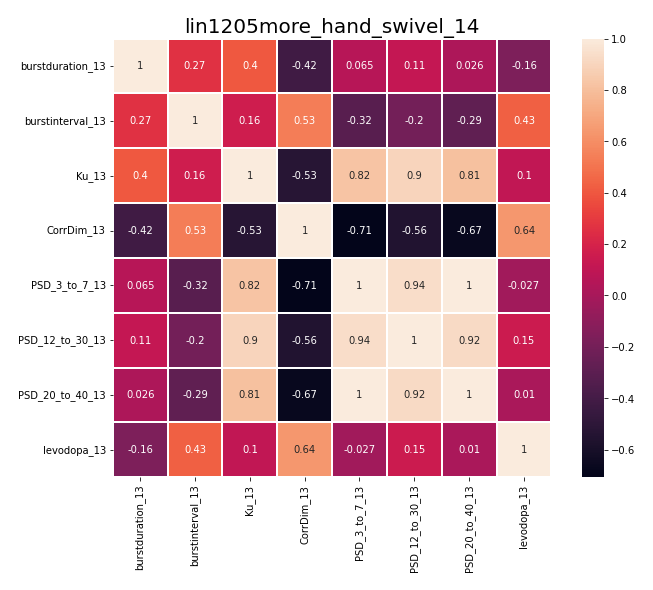

Source data for this figure (header and first rows):
, burstduration_13, burstinterval_13, Ku_13, CorrDim_13, PSD_3_to_7_13, PSD_12_to_30_13, PSD_20_to_40_13, levodopa_13
burstduration_13, 1.0, 0.2659, 0.4043, -0.4152, 0.06493, 0.1139, 0.02569, -0.1625
burstinterval_13, 0.2659, 1.0, 0.1634, 0.5331, -0.3166, -0.2025, -0.2866, 0.431
Ku_13, 0.4043, 0.1634, 1.0, -0.5298, 0.8238, 0.8972, 0.8126, 0.1013
CorrDim_13, -0.4152, 0.5331, -0.5298, 1.0, -0.7077, -0.555, -0.6707, 0.6361
PSD_3_to_7_13, 0.06493, -0.3166, 0.8238, -0.7077, 1.0, 0.9359, 0.9973, -0.02696
PSD_12_to_30_13, 0.1139, -0.2025, 0.8972, -0.555, 0.9359, 1.0, 0.9244, 0.1511
PSD_20_to_40_13, 0.02569, -0.2866, 0.8126, -0.6707, 0.9973, 0.9244, 1.0, 0.01041
levodopa_13, -0.1625, 0.431, 0.1013, 0.6361, -0.02696, 0.1511, 0.01041, 1.0
